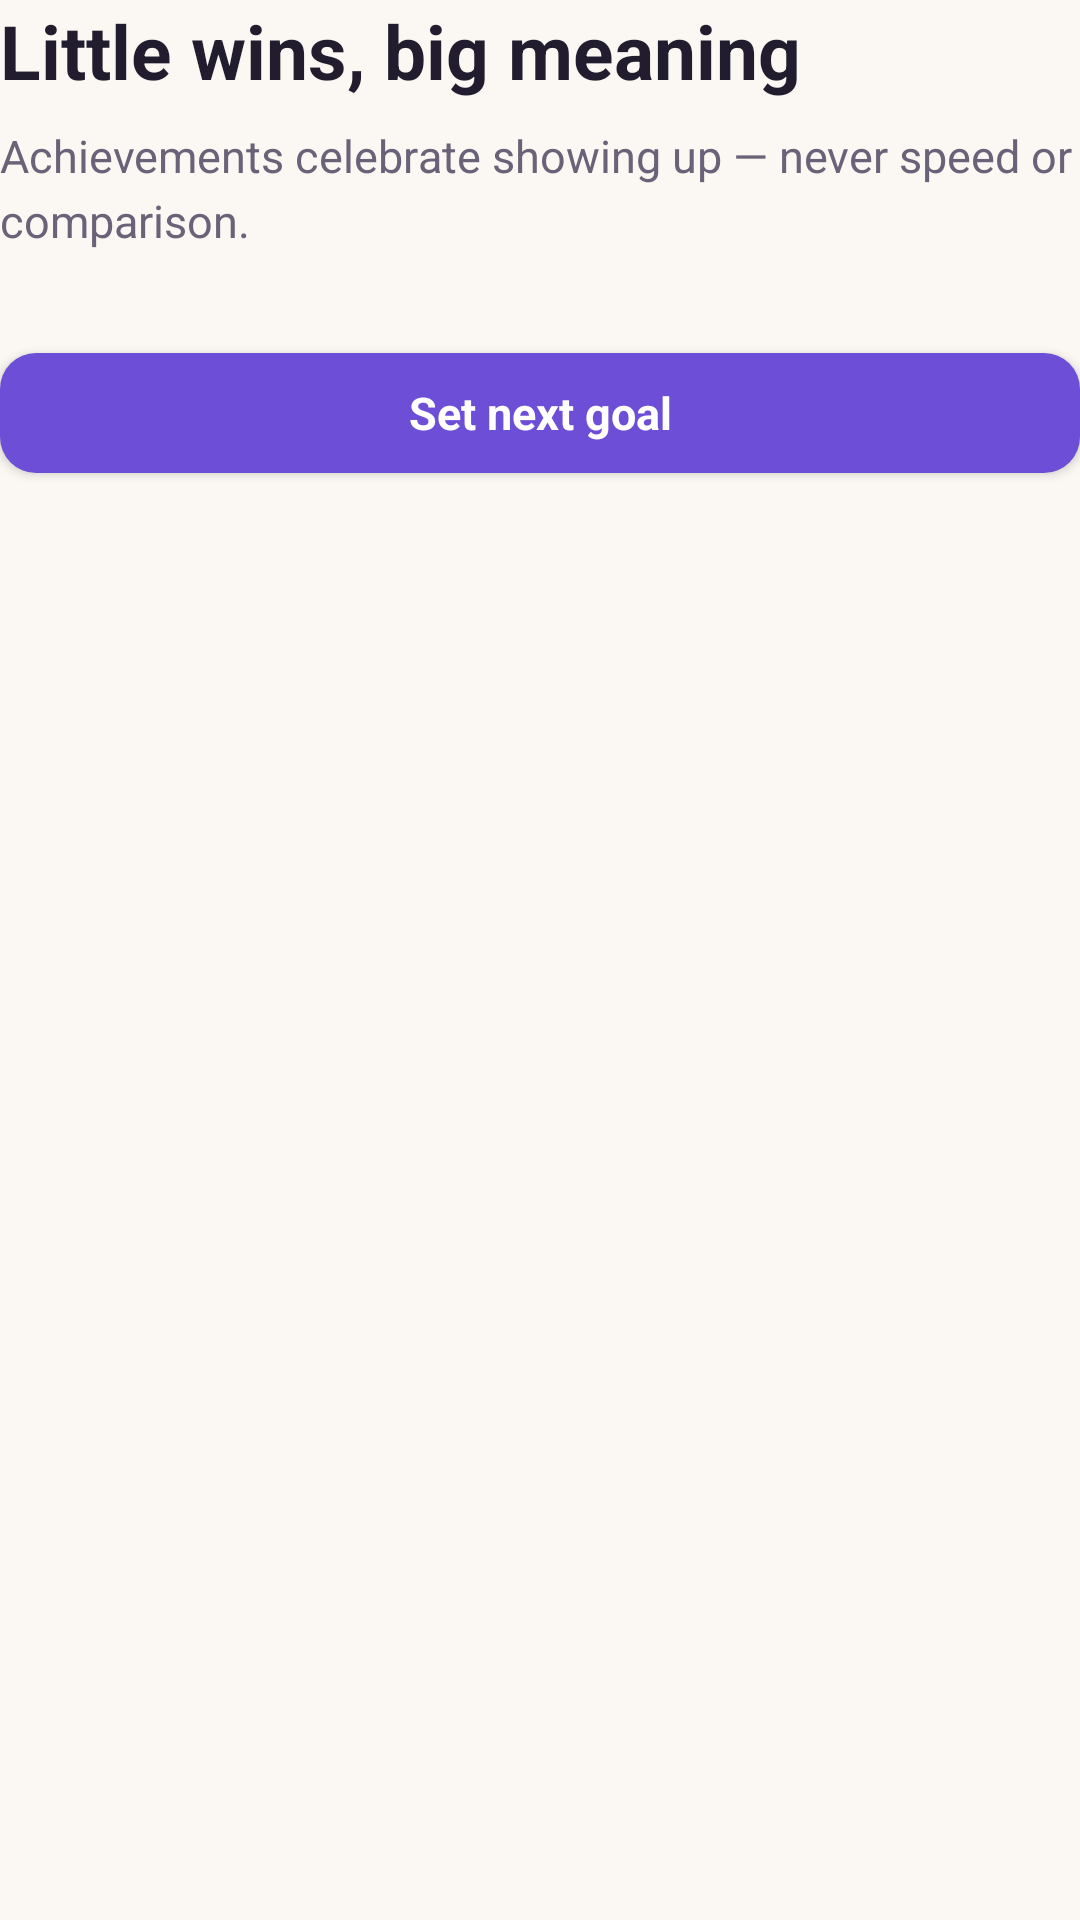

Produce the Android XML layout that renders to this screen, including the resource entries it uses.
<!-- AndroidManifest.xml: application theme AppTheme -->
<!-- res/layout/screen_achievements.xml -->
<?xml version="1.0" encoding="utf-8"?>
<LinearLayout xmlns:android="http://schemas.android.com/apk/res/android"
    android:layout_width="match_parent"
    android:layout_height="wrap_content"
    android:orientation="vertical">

    <TextView
        style="@style/TextHeading"
        android:layout_width="match_parent"
        android:layout_height="wrap_content"
        android:text="@string/achievements_heading" />

    <TextView
        style="@style/TextBody"
        android:layout_width="match_parent"
        android:layout_height="wrap_content"
        android:layout_marginTop="@dimen/spacing_sm"
        android:layout_marginBottom="@dimen/spacing_lg"
        android:text="@string/achievements_subheading" />

    <LinearLayout
        android:id="@+id/wins_container"
        android:layout_width="match_parent"
        android:layout_height="wrap_content"
        android:orientation="vertical"
        android:layout_marginBottom="@dimen/spacing_sm" />

    <com.google.android.material.button.MaterialButton
        android:id="@+id/btn_set_next_goal"
        style="@style/Button.Primary"
        android:layout_width="match_parent"
        android:layout_height="@dimen/button_height"
        android:text="@string/action_set_next_goal" />
</LinearLayout>
<!-- resources referenced by this layout -->
<resources>
  <dimen name="button_height">52dp</dimen>
  <dimen name="spacing_lg">20dp</dimen>
  <dimen name="spacing_sm">8dp</dimen>
  <string name="achievements_heading">Little wins, big meaning</string>
  <string name="achievements_subheading">Achievements celebrate showing up — never speed or comparison.</string>
  <string name="action_set_next_goal">Set next goal</string>
  <style name="Button.Primary" parent="Button.Base">
          <item name="backgroundTint">@color/primary</item>
          <item name="android:textColor">@color/on_primary</item>
          <item name="elevation">0dp</item>
          <item name="rippleColor">@color/primary_dark</item>
      </style>
  <style name="TextBody">
          <item name="android:textSize">@dimen/text_body</item>
          <item name="android:textColor">@color/ink_muted</item>
          <item name="android:lineSpacingExtra">4dp</item>
      </style>
  <style name="TextHeading">
          <item name="android:textSize">25sp</item>
          <item name="android:textColor">@color/ink</item>
          <item name="android:textStyle">bold</item>
          <item name="android:lineSpacingExtra">3dp</item>
      </style>
  <style name="AppTheme" parent="Theme.MaterialComponents.Light.NoActionBar">
          <item name="colorPrimary">@color/primary</item>
          <item name="colorPrimaryVariant">@color/primary_dark</item>
          <item name="colorSecondary">@color/secondary</item>
          <item name="colorOnPrimary">@color/on_primary</item>
          <item name="android:fontFamily">sans-serif</item>
          <item name="android:statusBarColor">@color/status_bar</item>
          <item name="android:windowLightStatusBar">true</item>
          <item name="android:navigationBarColor">@color/nav_bar</item>
          <item name="android:windowLightNavigationBar">true</item>
          <item name="android:windowBackground">@color/background</item>
          <item name="android:colorAccent">@color/primary</item>
          <item name="android:textColorPrimary">@color/ink</item>
          <item name="android:textColorSecondary">@color/ink_muted</item>
      </style>
  <style name="Button.Base" parent="Widget.MaterialComponents.Button">
          <item name="android:textAllCaps">false</item>
          <item name="android:textSize">15sp</item>
          <item name="android:minHeight">@dimen/button_height</item>
          <item name="android:paddingStart">20dp</item>
          <item name="android:paddingEnd">20dp</item>
          <item name="cornerRadius">@dimen/radius_md</item>
          <item name="android:letterSpacing">0</item>
          <item name="android:textStyle">bold</item>
      </style>
  <color name="primary">#6C4FD6</color>
  <color name="on_primary">#FFFFFF</color>
  <color name="primary_dark">#5739B8</color>
  <dimen name="text_body">15sp</dimen>
  <color name="ink_muted">#696278</color>
  <color name="ink">#211D2E</color>
  <color name="secondary">#16966E</color>
  <color name="status_bar">#FBF8F3</color>
  <color name="nav_bar">#FFFFFF</color>
  <color name="background">#FBF8F3</color>
  <dimen name="radius_md">12dp</dimen>
</resources>
